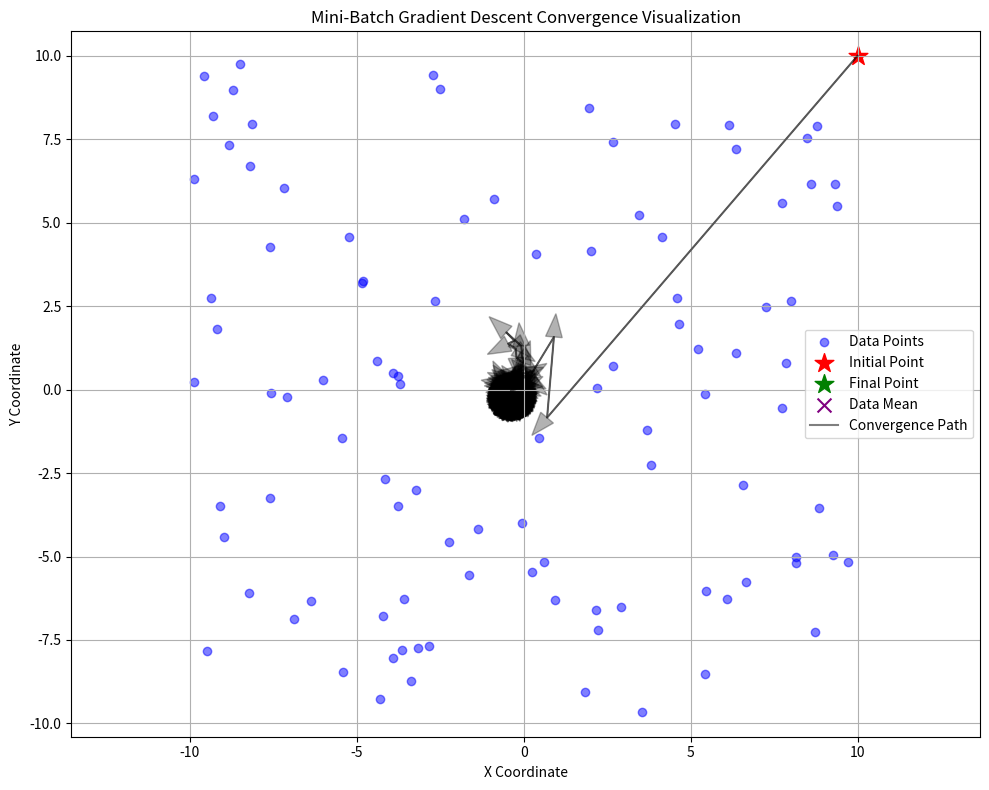

Generate this figure with matplotlib:
import numpy as np
import matplotlib.pyplot as plt


def data_sample(n):
    """生成n个坐标点，x和y均在(-10, 10)范围内"""
    x = np.random.uniform(low=-10, high=10, size=(n, 2))
    return x


def mini_batch_gradient_descent(x, batch_size=10,theta=1e-10, max_rounds=1000):
    w_k = np.array([10.0, 10.0])  # 初始点
    rounds = 1
    path = [w_k.copy()]

    while rounds < max_rounds:
        alpha_k = 1.0 / rounds  # 学习率

        # 采样一个batch_size的梯度
        sample_x = x[np.random.choice(x.shape[0],batch_size)]
        grad = compute_gradient(w_k, sample_x)

        # 对所有样本的梯度取均值
        mean_grad = np.mean(grad, axis=0)

        # 更新参数
        w_k_plus_1 = w_k - alpha_k * mean_grad
        path.append(w_k_plus_1.copy())

        # 检查收敛
        if np.max(np.abs(w_k - w_k_plus_1)) < theta:
            print(f"Converged after {rounds} rounds")
            break

        rounds += 1
        w_k = w_k_plus_1

    return w_k,np.array(path)


def f(w, x_i):
    """计算单个样本点到w的欧氏距离平方的一半"""
    diff = w - x_i
    return 0.5 * np.sum(diff ** 2)


def compute_gradient(w_k, x, eps=1e-10):
    """
    计算每个样本的梯度
    返回形状为 (n_samples, n_dims) 的梯度数组
    """
    n_samples = x.shape[0]
    n_dims = w_k.shape[0]
    grad = np.zeros((n_samples, n_dims))

    # 对每个样本计算梯度
    for i in range(n_samples):
        x_i = x[i]  # 单个样本

        # 对w_k的每个维度计算偏导数
        for j in range(n_dims):
            w_plus = w_k.copy()
            w_minus = w_k.copy()
            w_plus[j] += eps
            w_minus[j] -= eps

            # 计算中心差分
            grad[i, j] = (f(w_plus, x_i) - f(w_minus, x_i)) / (2 * eps)

    return grad


# 测试代码
np.random.seed(42)
x = data_sample(100)
res, path = mini_batch_gradient_descent(x)
print("优化结果:", res)
print("数据均值:", np.mean(x, axis=0))
# 计算数据均值
data_mean = np.mean(x, axis=0)

# 可视化收敛过程
plt.figure(figsize=(10, 8))

# 绘制数据点
plt.scatter(x[:, 0], x[:, 1], c='blue', alpha=0.5, label='Data Points')

# 绘制初始点
plt.scatter(path[0, 0], path[0, 1], c='red', marker='*', s=200, label='Initial Point')

# 绘制最终点
plt.scatter(res[0], res[1], c='green', marker='*', s=200, label='Final Point')

# 绘制数据均值点
plt.scatter(data_mean[0], data_mean[1], c='purple', marker='x', s=100, label='Data Mean')

# 绘制收敛路径
plt.plot(path[:, 0], path[:, 1], 'k-', alpha=0.5, label='Convergence Path')

# 添加箭头显示收敛方向
for i in range(len(path) - 1):
    plt.arrow(path[i, 0], path[i, 1],
              path[i+1, 0] - path[i, 0],
              path[i+1, 1] - path[i, 1],
              head_width=0.5, head_length=0.7, fc='black', ec='black', alpha=0.3)

# 英文标题和标签
plt.title('Mini-Batch Gradient Descent Convergence Visualization')
plt.xlabel('X Coordinate')
plt.ylabel('Y Coordinate')
plt.legend()
plt.grid(True)
plt.axis('equal')  # Ensure equal scaling on x and y axes
plt.tight_layout()

plt.show()
